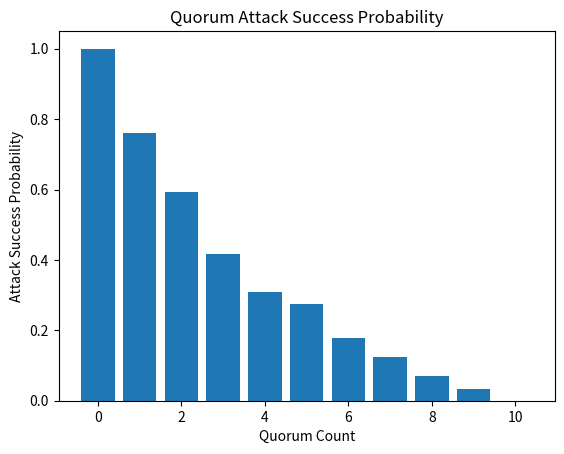

Here is the Python script that generated this plot:
import random

import matplotlib.pyplot as plt
import numpy as np

def split_into_layers(validators, number_of_layers, quorum_size, quorum_count):
    """ Split the array of validators into validators per layer.
    :type validators: int[]
    :param validators: An array of all validators over all layers. 

    :type number_of_layers: int
    :param number_of_layers: The number of layers.

    :type quorum_size: int
    :param quorum_size: The size of a quorum.

    :type quorum_count: int
    :param quorum_count: The number of quorums inside the layers.

    :rtype: int[] of size quorum_size
    """
    layers = [0] * number_of_layers
    for quorum_index in random.sample(range(0, number_of_layers), quorum_count):
        layers[quorum_index] = 1

    current_index = 0
    for layer in layers:
        if layer == 0:
            yield [validators[current_index]]
            current_index += 1
        else:
            yield validators[current_index:current_index+quorum_size]
            current_index += quorum_size

def fixed_corrupted_generator(number_of_validators, iterations, number_of_corrupted=0):
    """ Produce a fixed number of corrupted nodes for n iterations.
    :type number_of_validators: int
    :param number_of_validators: Is not used.

    :type iterations: int
    :param iterations: Number of values returned.

    :type number_of_corrupted: int
    :param number_of_corrupted: Fixed number of corrupted validators. Every 
    iteration returns the same fixed number of corrupted validators.

    :rtype: int
    """
    for _ in range(iterations):
        yield 1

def binom_corrupted_generator(number_of_validators, iterations, ratio=0.5):
    """ Produce a binomial distributed number of corrupted nodes for n iterations.
    :type number_of_validators: int
    :param number_of_validators: The number of validators over all layers. 

    :type iterations: int
    :param iterations: Number of values returned.

    :type ratio: float
    :param ratio: Defines the distribution ratio for the binomial distribution.

    :rtype: int
    """
    for number_of_corrupted in np.random.binomial(number_of_validators, ratio, iterations):
        yield number_of_corrupted

def create_random_corrupted_combination(number_of_validators, number_of_corrupted):
    """ Create a random corrupted combination.
        E.g. number_of_validators = 5, number_of_corrupted = 2
        Possible outputs are:
        [0, 1, 0, 0, 1]
        [1, 0, 0, 1, 0]
    :type number_of_validators: int
    :param number_of_validators:  The number of validators over all layers. 

    :type number_of_corrupted: int
    :param number_of_corrupted: The number of corrupted validators in the generated combination.

    :rtype: int[]
    """
    if number_of_corrupted >= number_of_validators:
        return [1] * number_of_validators

    combination = [0] * number_of_validators
    for corrupted_index in random.sample(range(number_of_validators), number_of_corrupted):
        combination[corrupted_index] = 1
    return combination

def create_random_corrupted_combinations(number_of_validators, iterations):
    """ Create corrupted combinations based on the given corrupted_generator.
        The binom_corrupted_generator(number_of_validators, iterations, ratio=0.5) can be replaced
        by fixed_corrupted_generator(number_of_validators, iterations, number_of_corrupted=0)
    :type number_of_validators: int
    :param number_of_validators:  The number of validators over all layers. 

    :type iterations: int
    :param iterations: Number of values returned.

    :rtype: int[][] multiple validator combinations
    """
    for number_of_corrupted in fixed_corrupted_generator(number_of_validators, iterations, number_of_validators//10):
        combination = create_random_corrupted_combination(number_of_validators, 1)
        yield combination

def threshold_range_from_to(min_threshold, max_threshold):
    """ Create a threshold range from min_threshold to max_threshold (inclusive). 
        Each threshold in the range is used for comparision.
    :type min_threshold: int
    :param min_threshold: The number of the minimal threshold (inclusive).

    :type max_threshold: int
    :param max_threshold: The number of the maximal threshold (inclusive).

    :rtype: int[]
    """
    return range(min_threshold, max_threshold + 1)

def simulate(iterations, number_of_layers, quorum_size):
    """ Executes a simulation and calculates the results.
    :type iterations: int
    :param iterations: The number of iterations.

    :type number_of_layers: int
    :param number_of_layers: The number of layers which are simulated.

    :type quorum_size_range: int[]
    :param quorum_size_range: The number of validators per layer. Therefore,
    the validators have the condition len(validators) % quorum_size == 0.

    :rtype: { 'quorum_count': [], 'attack_successful_prob': [] }
    """

    result = {
        'quorum_count': [],
        'attack_successful_prob': []
    }

    number_of_corrupted = {}

    for quorum_count in range(0, number_of_layers + 1):
        validators_count = (quorum_size*quorum_count) + (number_of_layers - quorum_count) 
        number_of_corrupted[quorum_count] = 0

        min_quorum_threshold = quorum_size // 2 + 1

        for combination in create_random_corrupted_combinations(validators_count, iterations):
            print(combination)
            for quorum in split_into_layers(combination, number_of_layers, quorum_size, quorum_count):

                current_threshold = sum(quorum)

                # Is no quorum
                if len(quorum) == 1:
                    # Is corrupted
                    if current_threshold == 1:
                        number_of_corrupted[quorum_count] =  number_of_corrupted[quorum_count] + 1
                        break

                # Is quorum
                else:
                    # Is corrupted
                    if current_threshold >= min_quorum_threshold:
                        number_of_corrupted[quorum_count] =  number_of_corrupted[quorum_count] + 1
                        break

    """
    Iterate all different quorum counts.
    """
    for quorum_count in range(0, number_of_layers + 1):
        successful_corrupted = number_of_corrupted[quorum_count]
        attack_successful_prob = successful_corrupted / iterations
        print("( " + str(successful_corrupted) + ", " + str(number_of_corrupted[quorum_count]) + " )")
        print("( " + str(quorum_count) + ", " + str(attack_successful_prob) + " )")

        result['quorum_count'].append(quorum_count)
        result['attack_successful_prob'].append(attack_successful_prob)

    return result

# CALL THE SIMULATION
iterations = 1000
quorum_size = 3
number_of_layers = 10
result = simulate(iterations, number_of_layers, quorum_size)
print(result)

quorum_count = result['quorum_count']
attack_successful_prob = result['attack_successful_prob']

plt.xlabel('Quorum Count')
plt.ylabel('Attack Success Probability')
plt.title('Quorum Attack Success Probability')
plt.bar(quorum_count, attack_successful_prob)
plt.show()
